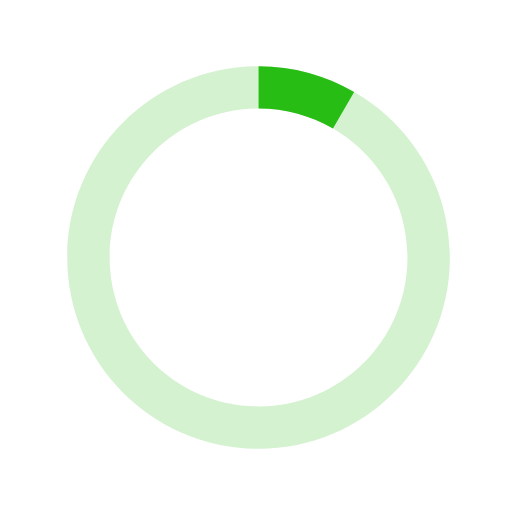
t = 0.00 s
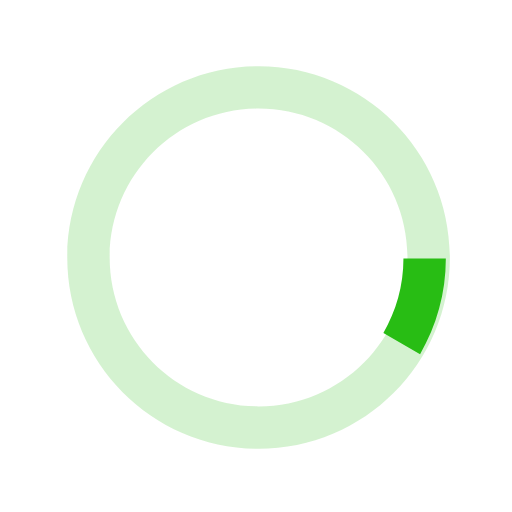
t = 0.13 s
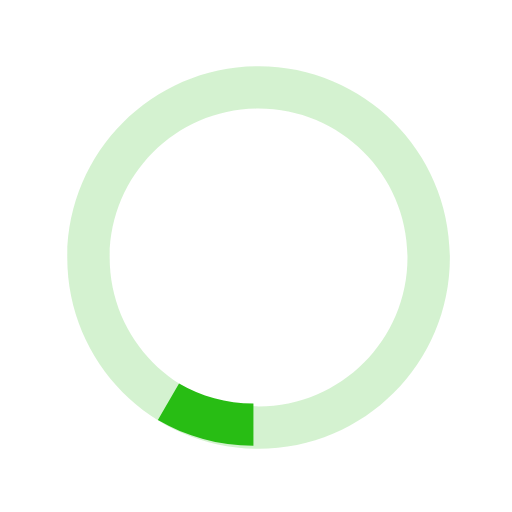
t = 0.25 s
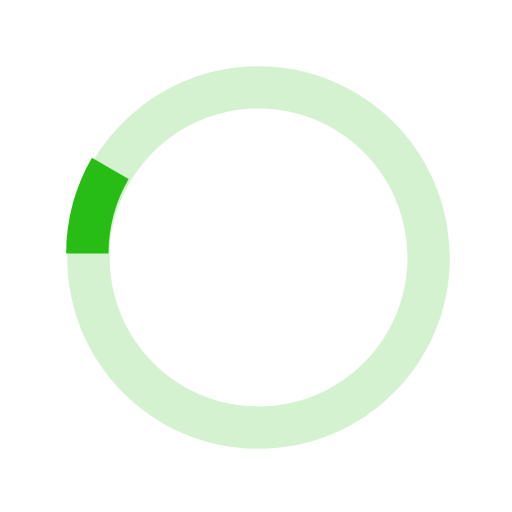
t = 0.38 s

The animated SVG that drew these frames (rendered in a browser with its animation timeline set to each time). Animation: 1 SMIL element (animateTransform=1); one cycle of 0.50 s, repeats indefinitely.

<svg version="1.1" id="loader-1" xmlns="http://www.w3.org/2000/svg" xmlns:xlink="http://www.w3.org/1999/xlink" x="0px" y="0px"
   width="50px" height="50px" viewBox="0 0 40 40" enable-background="new 0 0 40 40" xml:space="preserve">
  <path opacity="0.2" fill="#28bd14" d="M20.201,5.169c-8.254,0-14.946,6.692-14.946,14.946c0,8.255,6.692,14.946,14.946,14.946
    s14.946-6.691,14.946-14.946C35.146,11.861,28.455,5.169,20.201,5.169z M20.201,31.749c-6.425,0-11.634-5.208-11.634-11.634
    c0-6.425,5.209-11.634,11.634-11.634c6.425,0,11.633,5.209,11.633,11.634C31.834,26.541,26.626,31.749,20.201,31.749z"/>
  <path fill="#28bd14" d="M26.013,10.047l1.654-2.866c-2.198-1.272-4.743-2.012-7.466-2.012h0v3.312h0
    C22.32,8.481,24.301,9.057,26.013,10.047z">
    <animateTransform attributeType="xml"
      attributeName="transform"
      type="rotate"
      from="0 20 20"
      to="360 20 20"
      dur="0.5s"
      repeatCount="indefinite"/>
    </path>
  </svg>
